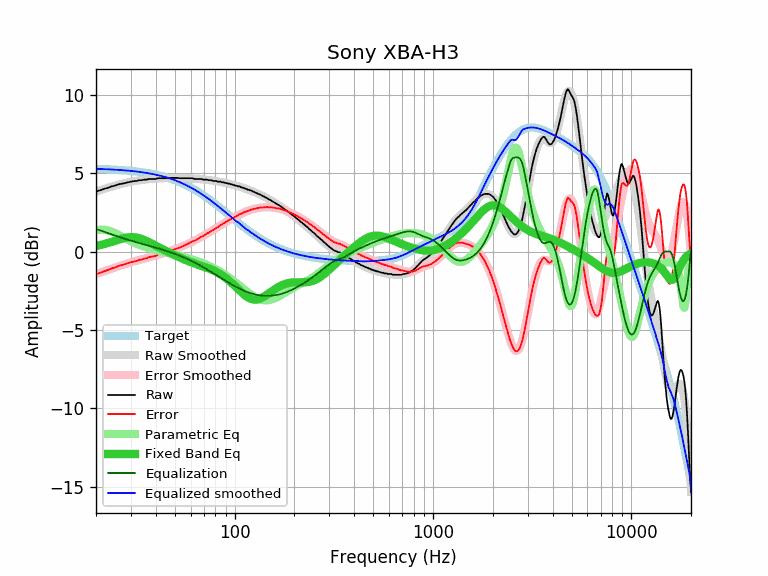

The data file committed next to this chart (first rows):
equalization, equalized_raw, equalized_smoothed, error, error_smoothed, frequency, parametric_eq, raw, smoothed, target
1.44, 5.27, 5.27, -1.44, -1.44, 20, 0.36, 3.83, 3.83, 5.27
1.35, 5.26, 5.26, -1.36, -1.35, 21, 0.42, 3.91, 3.91, 5.26
1.26, 5.25, 5.25, -1.26, -1.26, 22, 0.48, 4.00, 4.00, 5.25
1.17, 5.24, 5.24, -1.18, -1.17, 23, 0.55, 4.07, 4.07, 5.24
1.09, 5.25, 5.23, -1.07, -1.09, 24, 0.62, 4.16, 4.14, 5.23
1.01, 5.22, 5.22, -1.01, -1.01, 25, 0.69, 4.21, 4.21, 5.22
0.94, 5.23, 5.21, -0.92, -0.94, 26, 0.76, 4.29, 4.27, 5.21
0.87, 5.20, 5.19, -0.86, -0.87, 27, 0.82, 4.33, 4.32, 5.19
0.81, 5.17, 5.18, -0.81, -0.81, 28, 0.87, 4.37, 4.37, 5.18
0.75, 5.16, 5.16, -0.74, -0.75, 29, 0.90, 4.42, 4.41, 5.16
0.69, 5.15, 5.14, -0.68, -0.69, 30, 0.92, 4.46, 4.45, 5.14
0.64, 5.13, 5.12, -0.64, -0.64, 31, 0.92, 4.49, 4.48, 5.12
0.59, 5.09, 5.10, -0.61, -0.59, 32, 0.89, 4.50, 4.51, 5.10
0.54, 5.09, 5.08, -0.54, -0.54, 33, 0.86, 4.55, 4.54, 5.08
0.50, 5.05, 5.06, -0.51, -0.50, 34, 0.80, 4.55, 4.56, 5.06
0.46, 5.04, 5.04, -0.45, -0.46, 35, 0.74, 4.59, 4.58, 5.04
0.41, 5.00, 5.01, -0.43, -0.41, 36, 0.67, 4.59, 4.60, 5.01
0.37, 5.00, 4.99, -0.36, -0.37, 37, 0.60, 4.63, 4.61, 4.99
0.33, 4.96, 4.96, -0.33, -0.33, 38, 0.52, 4.63, 4.63, 4.96
0.29, 4.92, 4.93, -0.30, -0.29, 39, 0.45, 4.63, 4.64, 4.93
0.25, 4.88, 4.90, -0.28, -0.25, 40, 0.38, 4.63, 4.65, 4.90
0.21, 4.89, 4.87, -0.20, -0.21, 41, 0.31, 4.68, 4.66, 4.87
0.17, 4.85, 4.84, -0.16, -0.17, 42, 0.24, 4.68, 4.67, 4.84
0.13, 4.81, 4.81, -0.13, -0.13, 43, 0.17, 4.68, 4.67, 4.81
0.09, 4.77, 4.77, -0.10, -0.09, 44, 0.11, 4.68, 4.68, 4.77
0.05, 4.73, 4.74, -0.06, -0.05, 45, 0.04, 4.68, 4.68, 4.74
0.01, 4.69, 4.70, -0.02, -0.01, 46, -0.02, 4.68, 4.69, 4.70
-0.03, 4.67, 4.66, 0.03, 0.03, 47, -0.07, 4.70, 4.69, 4.66
-0.07, 4.63, 4.63, 0.07, 0.07, 48, -0.13, 4.70, 4.69, 4.63
-0.11, 4.59, 4.59, 0.11, 0.11, 49, -0.18, 4.70, 4.69, 4.59
-0.15, 4.55, 4.55, 0.15, 0.15, 50, -0.24, 4.70, 4.69, 4.55
-0.19, 4.51, 4.50, 0.19, 0.19, 51, -0.29, 4.70, 4.69, 4.50
-0.23, 4.46, 4.46, 0.23, 0.23, 52, -0.34, 4.69, 4.69, 4.46
-0.27, 4.41, 4.42, 0.26, 0.27, 53, -0.39, 4.68, 4.69, 4.42
-0.31, 4.36, 4.37, 0.30, 0.31, 54, -0.43, 4.68, 4.69, 4.37
-0.36, 4.32, 4.33, 0.35, 0.36, 55, -0.48, 4.68, 4.68, 4.33
-0.40, 4.28, 4.28, 0.40, 0.40, 56, -0.52, 4.68, 4.68, 4.28
-0.44, 4.23, 4.23, 0.44, 0.44, 57, -0.56, 4.68, 4.68, 4.23
-0.49, 4.19, 4.19, 0.49, 0.49, 58, -0.60, 4.68, 4.67, 4.19
-0.53, 4.14, 4.14, 0.54, 0.53, 59, -0.64, 4.68, 4.67, 4.14
-0.58, 4.10, 4.09, 0.59, 0.58, 60, -0.67, 4.68, 4.66, 4.09
-0.62, 4.06, 4.04, 0.64, 0.62, 61, -0.71, 4.68, 4.66, 4.04
-0.67, 3.99, 3.99, 0.67, 0.67, 62, -0.74, 4.66, 4.65, 3.99
-0.71, 3.92, 3.94, 0.69, 0.71, 63, -0.77, 4.63, 4.65, 3.94
-0.76, 3.87, 3.88, 0.74, 0.76, 64, -0.80, 4.63, 4.64, 3.88
-0.80, 3.83, 3.83, 0.79, 0.80, 65, -0.83, 4.63, 4.63, 3.83
-0.85, 3.78, 3.78, 0.85, 0.85, 66, -0.86, 4.63, 4.63, 3.78
-0.89, 3.74, 3.73, 0.90, 0.89, 67, -0.89, 4.63, 4.62, 3.73
-0.94, 3.69, 3.67, 0.95, 0.94, 68, -0.91, 4.63, 4.61, 3.67
-0.98, 3.60, 3.62, 0.97, 0.98, 69, -0.94, 4.59, 4.60, 3.62
-1.03, 3.56, 3.57, 1.02, 1.03, 70, -0.97, 4.59, 4.59, 3.57
-1.07, 3.51, 3.51, 1.07, 1.07, 71, -0.99, 4.59, 4.59, 3.51
-1.12, 3.47, 3.46, 1.13, 1.12, 72, -1.02, 4.59, 4.58, 3.46
-1.16, 3.41, 3.40, 1.17, 1.16, 73, -1.05, 4.58, 4.57, 3.40
-1.21, 3.34, 3.35, 1.20, 1.21, 74, -1.08, 4.55, 4.56, 3.35
-1.25, 3.29, 3.30, 1.25, 1.25, 75, -1.11, 4.55, 4.55, 3.30
-1.30, 3.25, 3.24, 1.31, 1.30, 76, -1.14, 4.55, 4.54, 3.24
-1.34, 3.20, 3.19, 1.35, 1.34, 77, -1.17, 4.54, 4.53, 3.19
-1.38, 3.11, 3.13, 1.36, 1.38, 78, -1.20, 4.50, 4.52, 3.13
-1.43, 3.07, 3.08, 1.42, 1.43, 79, -1.23, 4.50, 4.51, 3.08
... 553 more rows
